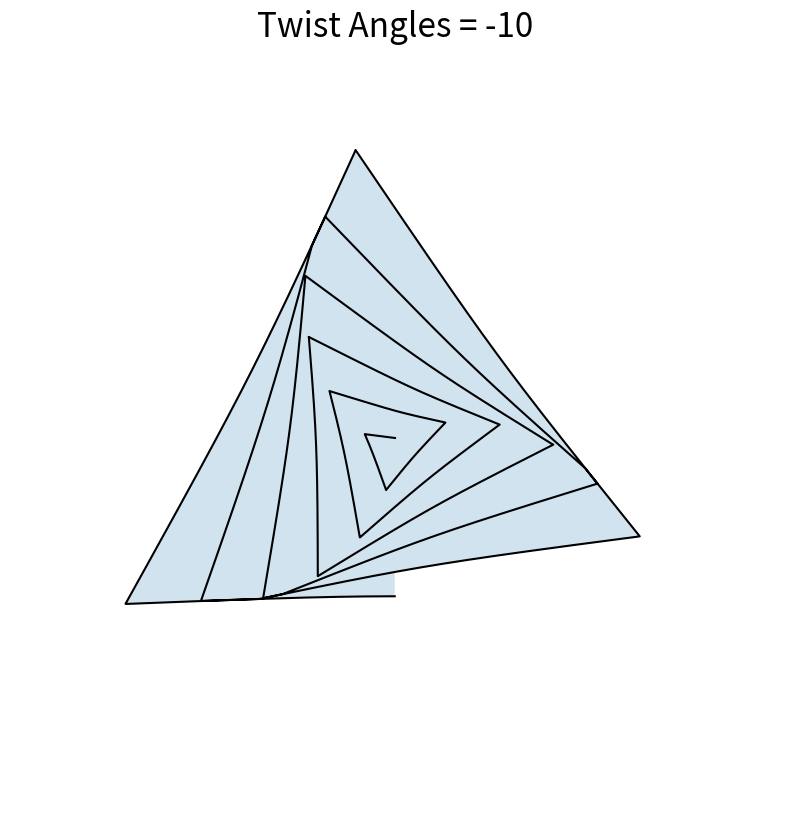
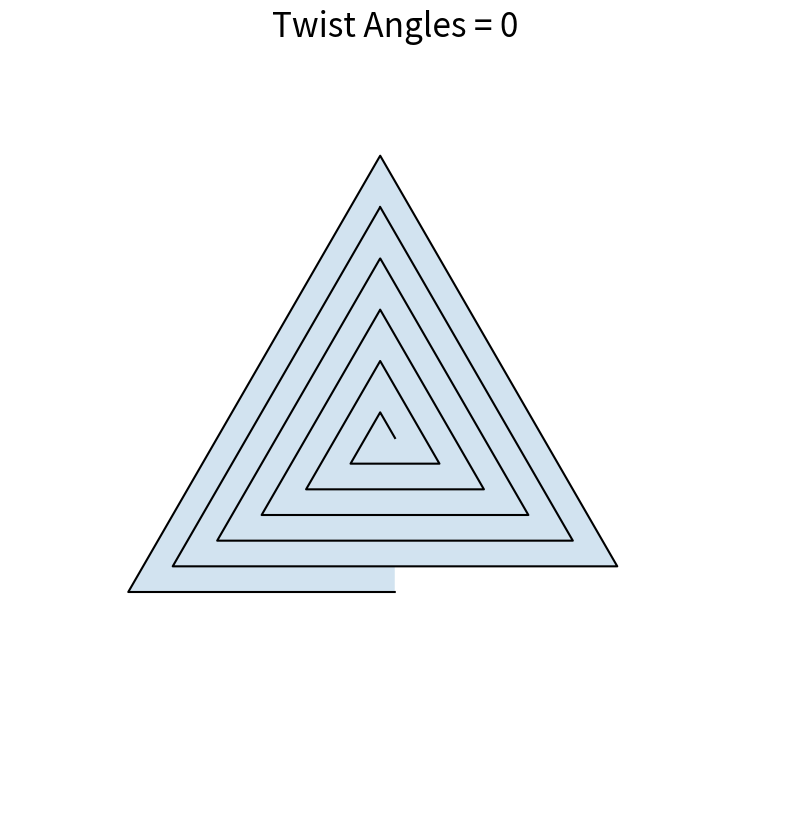
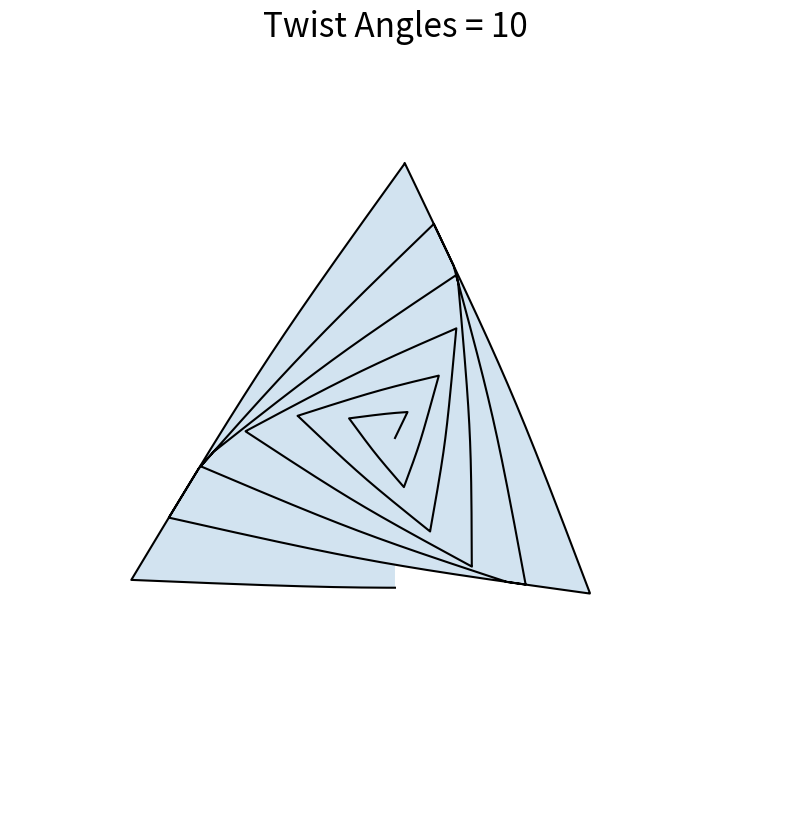

The script that saved these images, in order:
import numpy as np
import matplotlib
import matplotlib.pyplot as plt
matplotlib.rcParams['figure.figsize'] = [10, 10]
matplotlib.rcParams['font.size'] = 20

Twist_angles = np.array([-10,0,10])
layer_number = 5

for alpha in Twist_angles:
	ax = plt.subplot(111, projection='polar')
	ax.grid(False)
	ax.set_xticklabels([])
	ax.set_yticklabels([])
	ax.spines['polar'].set_visible(False)
	ax.set_rlim(0,3*layer_number)

	k = 1.-alpha/360.

	beta_initial = 0.5*np.pi/k
	beta_end = (2*layer_number*np.pi+4*np.pi/3.)/k
	theta_idx_spacing = 3600
	idx_offset_alpha = int(theta_idx_spacing*alpha*1.1/360.)
	# print idx_offset_alpha
	theta_spacing = 2.*np.pi/theta_idx_spacing
	

	theta = np.arange(beta_initial, beta_end, theta_spacing)
	r = np.full(theta.shape, 0.)
	r_temp = np.full(theta.shape, 0.)


	### Bottom layer
	n = layer_number+1
	two_n_pi = 2*n*np.pi
	beta0 = (-np.pi+two_n_pi)/k
	beta1 = (-np.pi/3.+two_n_pi)/k

	idx_0 = (np.abs(theta - beta0)).argmin()
	idx_1 = (np.abs(theta - beta1)).argmin()
	idx_end = idx_1 

	r[idx_0:idx_1+1] = n*k/np.cos(k*theta[idx_0:idx_1+1]+2*np.pi/3.+two_n_pi)
	
	n = layer_number
	two_n_pi = 2*n*np.pi
	beta0 = (-np.pi+two_n_pi)/k
	beta1 = (-np.pi/3.+two_n_pi)/k
	beta2 = (np.arctan(np.sqrt(3)+2*np.sqrt(3)/(3*n))+two_n_pi)/k
	beta3 = (np.pi+two_n_pi)/k

	idx_0 = (np.abs(theta - beta0)).argmin()
	idx_1 = (np.abs(theta - beta1)).argmin()
	idx_2 = (np.abs(theta - beta2)).argmin()
	idx_3 = (np.abs(theta - beta3)).argmin()

	r_temp[idx_2:idx_3+1] = (n+1)*k/np.cos(k*theta[idx_2:idx_3+1]-2*np.pi/3.+two_n_pi)
	r_temp[idx_1:idx_2+1] = n*k/np.cos(k*theta[idx_1:idx_2+1]+two_n_pi)
	r_temp[idx_0:idx_1+1] = n*k/np.cos(k*theta[idx_0:idx_1+1]+2*np.pi/3.+two_n_pi)

	### Take care near idx0 in case of Alpha <0
	r[idx_0:idx_end+1-theta_idx_spacing] = np.minimum(r[idx_0+theta_idx_spacing:idx_end+1], r_temp[idx_0:idx_end+1-theta_idx_spacing])

	r[idx_end+1-theta_idx_spacing:idx_3+1] = r_temp[idx_end+1-theta_idx_spacing:idx_3+1]
	r[idx_0:idx_3+1-theta_idx_spacing] = np.minimum(r[idx_0+theta_idx_spacing:idx_3+1], r_temp[idx_0:idx_3+1-theta_idx_spacing])

	### Other layers
	for n in range(layer_number-1,0,-1):
		two_n_pi = 2*n*np.pi
		beta0 = (-np.pi+two_n_pi)/k
		beta1 = (-np.pi/3.+two_n_pi)/k
		beta2 = (np.arctan(np.sqrt(3)+2*np.sqrt(3)/(3*n))+two_n_pi)/k
		beta3 = (np.pi+two_n_pi)/k

		idx_0 = (np.abs(theta - beta0)).argmin()
		idx_1 = (np.abs(theta - beta1)).argmin()
		idx_2 = (np.abs(theta - beta2)).argmin()
		idx_3 = (np.abs(theta - beta3)).argmin()

		r_temp[idx_2:idx_3+1] = (n+1)*k/np.cos(k*theta[idx_2:idx_3+1]-2*np.pi/3.+two_n_pi)
		r_temp[idx_1:idx_2+1] = n*k/np.cos(k*theta[idx_1:idx_2+1]+two_n_pi)
		r_temp[idx_0:idx_1+1] = n*k/np.cos(k*theta[idx_0:idx_1+1]+2*np.pi/3.+two_n_pi)

		### For Alpha > 0 case, fill up the part for boundary check 
		### For Alpha < 0 case, this is redundant  	
		r[idx_3-idx_offset_alpha:idx_3+1] = r_temp[idx_3-idx_offset_alpha:idx_3+1]
		r[idx_3-idx_offset_alpha:idx_3+1] = np.minimum(r[idx_3-idx_offset_alpha+theta_idx_spacing:idx_3+1+theta_idx_spacing], r_temp[idx_3-idx_offset_alpha:idx_3+1])

		idx_0_offset = idx_0+theta_idx_spacing
		idx_3_offset = idx_3+1+theta_idx_spacing
		r[idx_0:idx_3+1] = np.minimum(r[idx_0_offset:idx_3_offset], r_temp[idx_0:idx_3+1])


	r[0:idx_0+1] = k/np.cos(k*theta[0:idx_0+1]-2*np.pi/3.)

	theta_rotate = theta-beta_end -np.pi/2.
	theta_rotate = np.insert(theta_rotate, 0, theta_rotate[0])
	r = np.insert(r, 0, 0.00)
	ax.plot(theta_rotate, r,color = "black")
	plt.fill_between(theta_rotate, r,  alpha=0.2)


	ax.set_title("Twist Angles = "+str(alpha), va='bottom')
	plt.savefig("Tri_BC2_5L_" +str(alpha) + ".png", format='png', dpi=150, transparent=True)
	plt.clf()
	plt.close()
